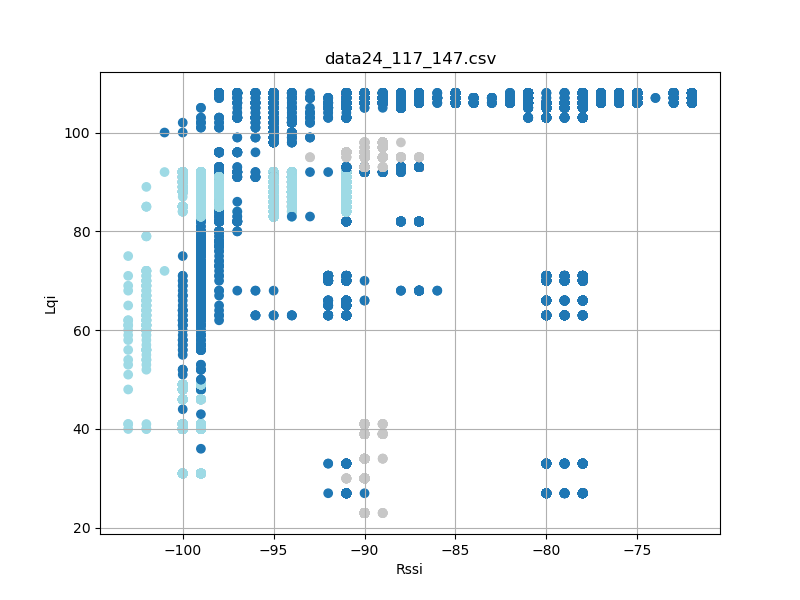

Values plotted in this chart, from the file beside it:
timestamp, rssi, lqi, device_id
'2023-08-26 12:26:47, 800', -91, 105, 24
'2023-08-26 12:26:47, 895', -91, 105, 24
'2023-08-26 12:26:47, 989', -91, 105, 24
'2023-08-26 12:26:48, 081', -91, 105, 24
'2023-08-26 12:26:48, 176', -91, 105, 24
'2023-08-26 12:26:48, 270', -91, 105, 24
'2023-08-26 12:26:48, 364', -91, 105, 24
'2023-08-26 12:26:48, 458', -91, 105, 24
'2023-08-26 12:26:48, 550', -91, 105, 24
'2023-08-26 12:26:48, 644', -91, 105, 24
'2023-08-26 12:26:48, 738', -91, 105, 24
'2023-08-26 12:26:48, 833', -91, 105, 24
'2023-08-26 12:26:48, 926', -92, 105, 24
'2023-08-26 12:26:49, 019', -91, 105, 24
'2023-08-26 12:26:49, 114', -92, 105, 24
'2023-08-26 12:26:49, 301', -91, 105, 24
'2023-08-26 12:26:49, 395', -91, 105, 24
'2023-08-26 12:26:49, 488', -91, 105, 24
'2023-08-26 12:26:49, 582', -91, 105, 24
'2023-08-26 12:26:49, 676', -91, 105, 24
'2023-08-26 12:26:49, 770', -91, 105, 24
'2023-08-26 12:26:49, 864', -91, 105, 24
'2023-08-26 12:26:49, 957', -91, 105, 24
'2023-08-26 12:26:50, 051', -91, 105, 24
'2023-08-26 12:26:50, 145', -91, 105, 24
'2023-08-26 12:26:50, 239', -91, 105, 24
'2023-08-26 12:26:50, 333', -91, 105, 24
'2023-08-26 12:26:50, 425', -91, 105, 24
'2023-08-26 12:26:50, 520', -92, 105, 24
'2023-08-26 12:26:50, 614', -91, 105, 24
'2023-08-26 12:26:50, 708', -91, 105, 24
'2023-08-26 12:26:50, 802', -91, 105, 24
'2023-08-26 12:26:50, 894', -91, 105, 24
'2023-08-26 12:26:50, 989', -91, 105, 24
'2023-08-26 12:26:51, 083', -91, 105, 24
'2023-08-26 12:26:51, 176', -91, 105, 24
'2023-08-26 12:26:51, 363', -91, 106, 24
'2023-08-26 12:26:51, 457', -91, 106, 24
'2023-08-26 12:26:51, 551', -91, 106, 24
'2023-08-26 12:26:51, 645', -91, 106, 24
'2023-08-26 12:26:51, 739', -91, 106, 24
'2023-08-26 12:26:51, 832', -91, 106, 24
'2023-08-26 12:26:51, 926', -91, 106, 24
'2023-08-26 12:26:52, 020', -91, 106, 24
'2023-08-26 12:26:52, 114', -91, 106, 24
'2023-08-26 12:26:52, 208', -91, 106, 24
'2023-08-26 12:26:52, 301', -91, 106, 24
'2023-08-26 12:26:52, 394', -91, 106, 24
'2023-08-26 12:26:52, 489', -91, 106, 24
'2023-08-26 12:26:52, 583', -91, 106, 24
'2023-08-26 12:26:52, 677', -91, 106, 24
'2023-08-26 12:26:52, 863', -91, 106, 24
'2023-08-26 12:26:52, 957', -91, 106, 24
'2023-08-26 12:26:53, 051', -91, 106, 24
'2023-08-26 12:26:53, 145', -91, 106, 24
'2023-08-26 12:26:53, 239', -91, 106, 24
'2023-08-26 12:26:53, 332', -91, 106, 24
'2023-08-26 12:26:53, 426', -91, 106, 24
'2023-08-26 12:26:53, 521', -91, 106, 24
'2023-08-26 12:26:53, 614', -91, 106, 24
... 22,425 more rows
